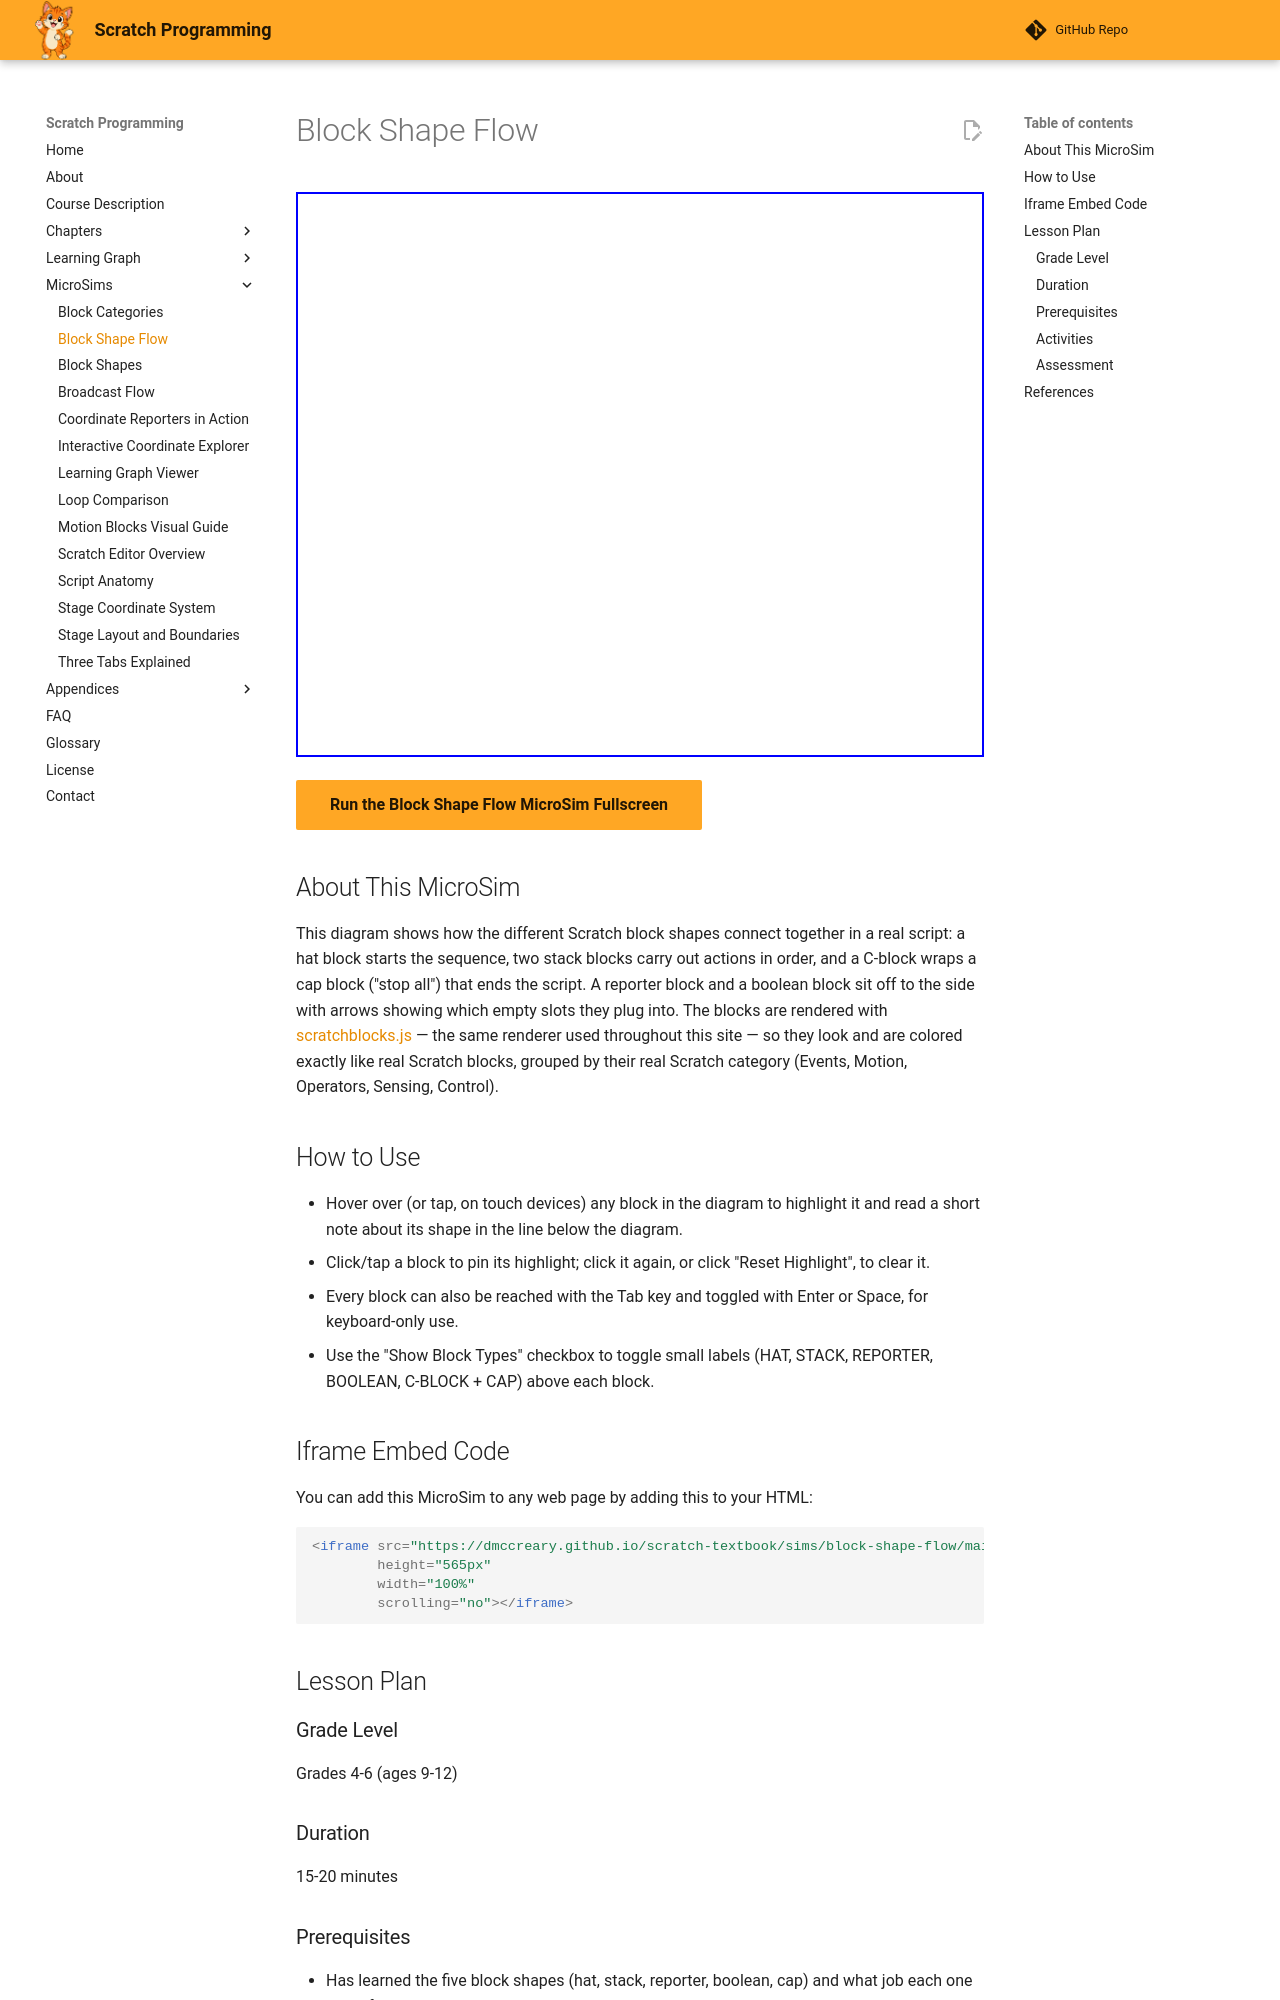

repository: dmccreary/scratch-textbook · page: sims/block-shape-flow/index.html · generator: mkdocs

---
title: "Block Shape Flow"
description: "Interactive diagram showing how Scratch block shapes connect in a script: a hat block starts it, stack blocks act in sequence, and reporter/boolean blocks plug into slots. Hover to highlight blocks."
image: /sims/block-shape-flow/block-shape-flow.png
og:image: /sims/block-shape-flow/block-shape-flow.png
twitter:image: /sims/block-shape-flow/block-shape-flow.png
social:
   cards: false
quality_score: 0
---

# Block Shape Flow

<iframe src="main.html" height="565px" width="100%" scrolling="no"></iframe>

[Run the Block Shape Flow MicroSim Fullscreen](./main.html){ .md-button .md-button--primary }

## About This MicroSim

This diagram shows how the different Scratch block shapes connect together in a real script: a hat block starts the sequence, two stack blocks carry out actions in order, and a C-block wraps a cap block ("stop all") that ends the script. A reporter block and a boolean block sit off to the side with arrows showing which empty slots they plug into. The blocks are rendered with [scratchblocks.js](https://github.com/scratchblocks/scratchblocks) — the same renderer used throughout this site — so they look and are colored exactly like real Scratch blocks, grouped by their real Scratch category (Events, Motion, Operators, Sensing, Control).

## How to Use

- Hover over (or tap, on touch devices) any block in the diagram to highlight it and read a short note about its shape in the line below the diagram.
- Click/tap a block to pin its highlight; click it again, or click "Reset Highlight", to clear it.
- Every block can also be reached with the Tab key and toggled with Enter or Space, for keyboard-only use.
- Use the "Show Block Types" checkbox to toggle small labels (HAT, STACK, REPORTER, BOOLEAN, C-BLOCK + CAP) above each block.

## Iframe Embed Code

You can add this MicroSim to any web page by adding this to your HTML:

```html
<iframe src="https://dmccreary.github.io/scratch-textbook/sims/block-shape-flow/main.html"
        height="565px"
        width="100%"
        scrolling="no"></iframe>
```

## Lesson Plan

### Grade Level
Grades 4-6 (ages 9-12)

### Duration
15-20 minutes

### Prerequisites
- Has learned the five block shapes (hat, stack, reporter, boolean, cap) and what job each one does, from earlier in this chapter.
- Knows that a script runs top to bottom starting from a hat block.
- Familiar with the idea of a round "input slot" and a hexagonal "boolean slot" where reporter and boolean blocks plug in.
